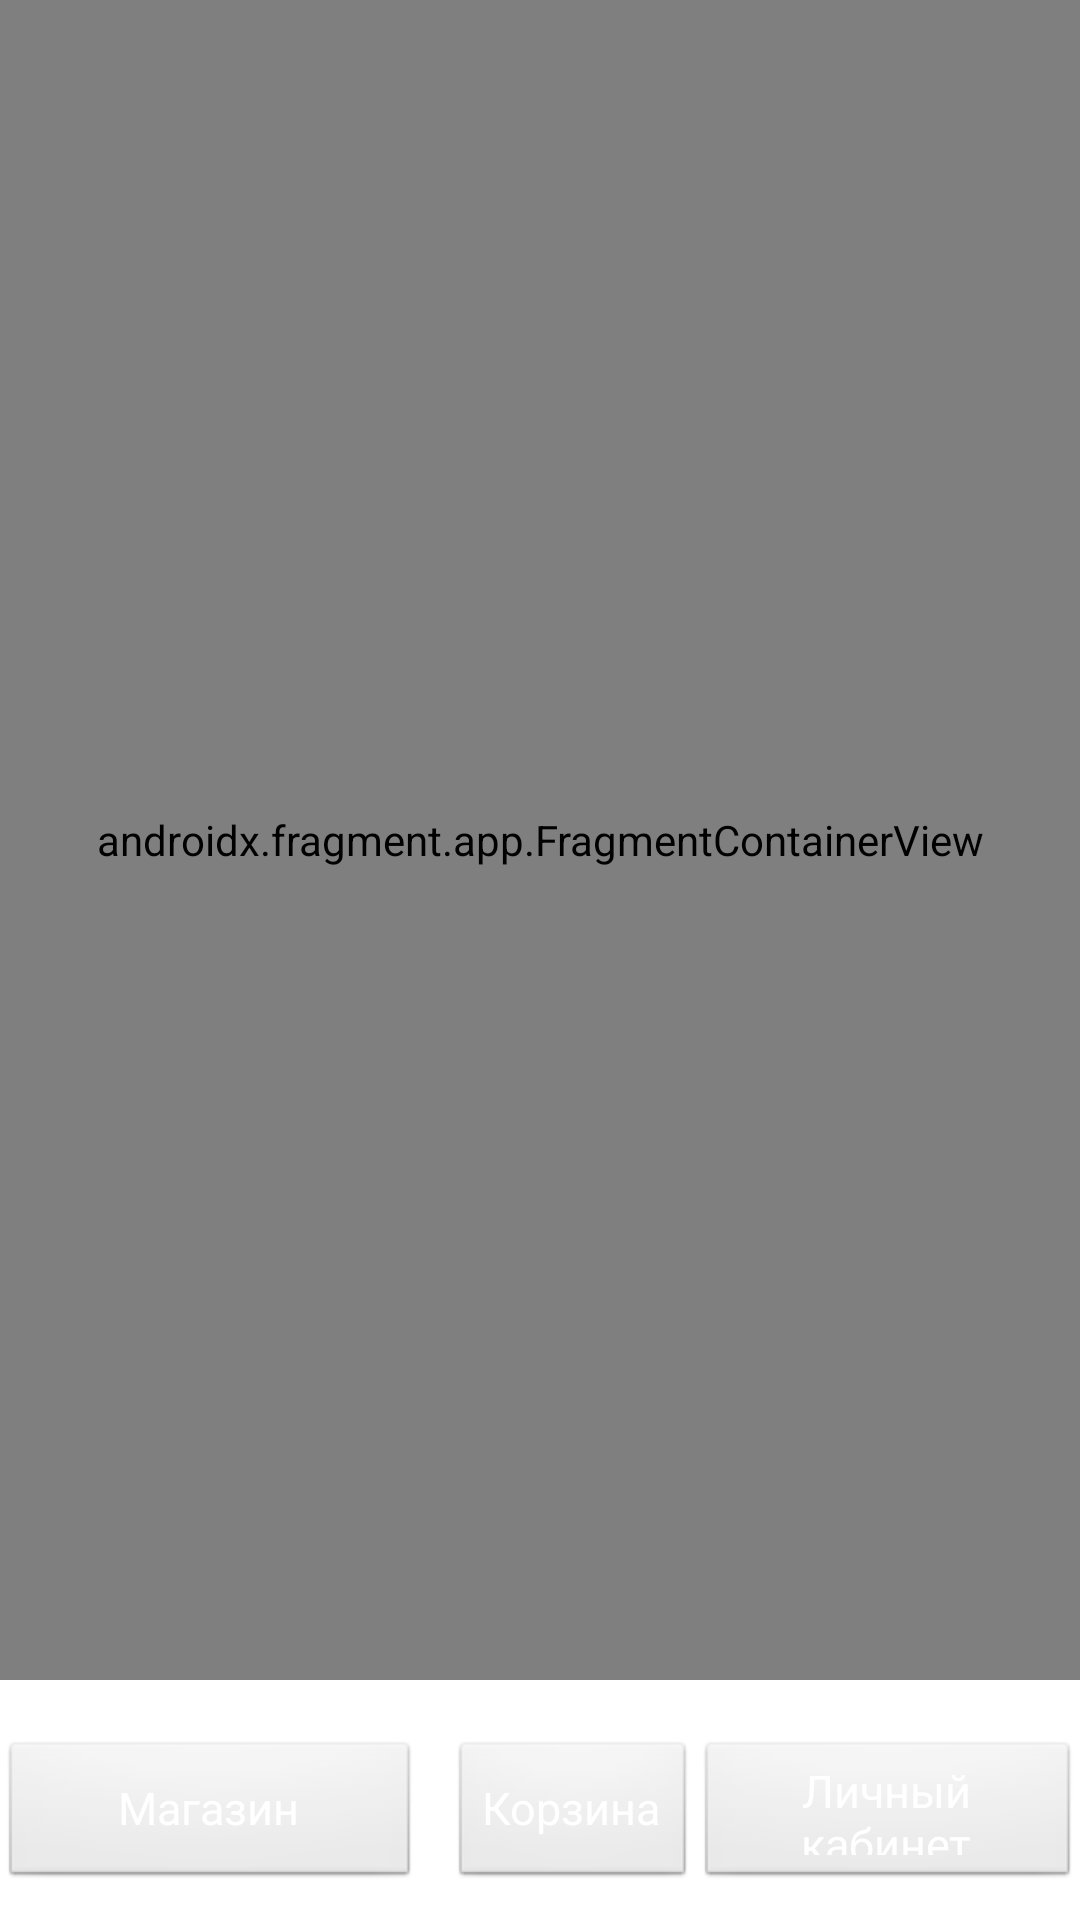

Write the Android layout XML for this screen, with the resource values it uses.
<!-- AndroidManifest.xml: activity theme Theme.PRACTICE1 -->
<!-- res/layout/activity_main.xml -->
<?xml version="1.0" encoding="utf-8"?>
<LinearLayout
    xmlns:android="http://schemas.android.com/apk/res/android"
    xmlns:tools="http://schemas.android.com/tools"
    android:layout_width="match_parent"
    android:layout_height="match_parent"
    xmlns:app="http://schemas.android.com/apk/res-auto"
    android:background="@color/white"
    android:theme="@android:style/Theme.Black.NoTitleBar"
    android:orientation="vertical">

    <androidx.fragment.app.FragmentContainerView
        android:id="@+id/fragment1"
        android:layout_width="match_parent"
        android:layout_height="wrap_content"
        android:layout_weight="1"
        android:name="androidx.navigation.fragment.NavHostFragment"
        app:defaultNavHost="true"
        app:navGraph="@navigation/nav_graph">
    </androidx.fragment.app.FragmentContainerView>

    <LinearLayout
        android:layout_width="match_parent"
        android:layout_height="70dp"
        android:gravity="center"
        android:layout_marginTop="10dp"
        android:orientation="horizontal">

        <Button
            android:id="@+id/shop_button"
            android:layout_width="140dp"
            android:layout_height="50dp"
            android:layout_marginRight="10dp"
            android:text="Магазин"
            android:textColor="@color/white"
            android:textSize="15sp"/>

        <Button
            android:id="@+id/basket_button"
            android:layout_width="wrap_content"
            android:layout_height="50dp"
            android:text="Корзина"
            android:textColor="@color/white"
            android:textSize="15sp"/>

        <Button
            android:id="@+id/personal_button"
            android:layout_width="wrap_content"
            android:layout_height="50dp"
            android:text="Личный кабинет"
            android:textColor="@color/white"
            android:textSize="15sp"/>
    </LinearLayout>
</LinearLayout>
<!-- resources referenced by this layout -->
<resources>
  <style name="Theme.PRACTICE1" parent="android:Theme.Material.Light.NoActionBar" />
  <!-- not gathered from this repository: default colours our renderer supplied (Android Studio template values) -->
  <color name="white">#FFFFFFFF</color>
</resources>
